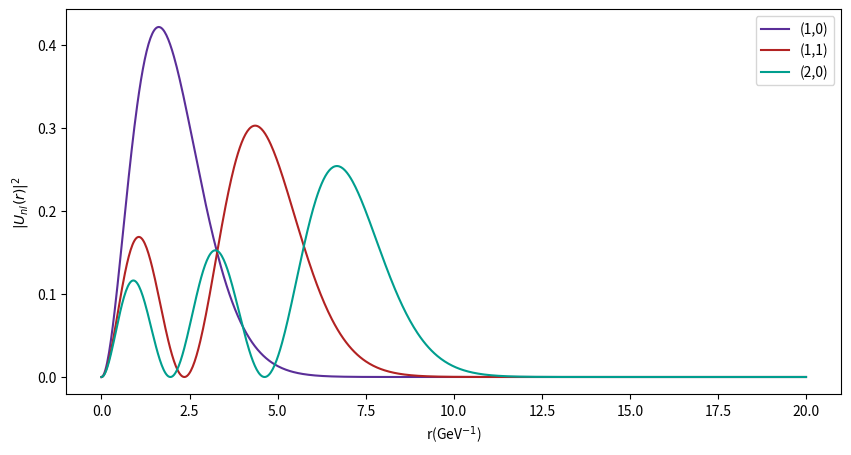

This chart was generated by the following Python code:
import numpy as np
from scipy.integrate import odeint
import matplotlib.pyplot as plt
from scipy.integrate import simpson

def system(state, r, l, m_u, E, a_s, b):
    u, v = state  
    dudr = v       
    dvdr = l*(l+1)*u/(r**2) - 2*m_u*(E+(4*a_s)/(3*r)-b*r) * u   
    return [dudr, dvdr]

def CalculateNodes(x,y):
    cross = 0
    for i in range(1,len(y)):
        if y[i-1]*y[i]<0:
            cross += 1
    return cross

def CalculateTurningPoints(v):
    count = 0
    for i in range(len(v)-1):
        if v[i]*v[i+1]<0:
            count += 1
    return count

def NewEnergy(E1, E2, E3, Node1, Node2, Node3, Count1, Count2, Count3):
    if Node1 == Node2 and Count1 == Count2:
        E1 = E2
        E2 = (E1 + E3)/2 
    else:
        E3 = E2
        E2 = (E1 + E3)/2
    return E1, E2, E3

def Solve(initial_conditions, r, l, m_u, E1, E2, E3, a_s, b):
    solution = odeint(system, initial_conditions, r, args=(l, m_u, E1, a_s, b))
    solution1 = odeint(system, initial_conditions, r, args=(l, m_u, E2, a_s, b))
    solution2 = odeint(system, initial_conditions, r, args=(l, m_u, E3, a_s, b))
    u, v = solution.T
    u1, v1 = solution1.T    
    u2, v2 = solution2.T
    return u, v, u1, v1, u2, v2

def normalisation(u, r):
    normalisation = simpson(u**2, r)
    u_normalised = u/np.sqrt(normalisation)
    u_squared = u_normalised**2
    return u_squared
    
initial_conditions = [0, 1]
l= [0, 0, 0]
n= [1, 2, 3]
m_c = 1.321
m_u = m_c/2
a_s = 0.35717327205065746
E1 = [0.3, 1, 1.5]
E2 = [0.4, 1.1, 1.6]
E3 = [0.5, 1.2, 1.7]
r = np.linspace(1E-15, 20, 750)
u, v, u1, v1, u2, v2, u_2, u_3, u_4 = np.zeros((9,3,len(r)))
#b = 0.1951228877648632
#b = 0.1951228877684978
b = 0.19078229503268146


for i in range(0,3):
    E1_1, E2_2, E3_3 = E1[i], E2[i], E3[i]
    while abs(E3_3 - E1_1) > 1E-15:
        u[i,:], v[i,:], u1[i,:], v1[i,:], u2[i,:], v2[i,:] = Solve(initial_conditions, r, l[i], m_u, E1_1, E2_2, E3_3, a_s, b)
        Node1 = (CalculateNodes(u[i,:], v[i,:]))
        Node2 = (CalculateNodes(u1[i,:], v1[i,:]))
        Node3 = (CalculateNodes(u2[i,:], v2[i,:]))
        Count1 = (CalculateTurningPoints(v[i,:]))
        Count2 = (CalculateTurningPoints(v1[i,:]))
        Count3 = (CalculateTurningPoints(v2[i,:]))
        E1_1, E2_2, E3_3 = NewEnergy(E1_1, E2_2, E3_3, Node1, Node2, Node3, Count1, Count2, Count3)
    #print(E2_2)
    print(E2_2 + 2*m_c)
    u_2[i,:] = normalisation(u[i,:], r)
    u_3[i,:] = normalisation(u1[i,:], r)
    u_4[i,:] = normalisation(u2[i,:], r)

R0, DeltaE = np.zeros((2,3))
for i in range(3):
    R0[i] = (np.sqrt(u_3[i,1]) - np.sqrt(u_3[i,0])) / (r[1] - r[0])
    #print(R0[i])
    DeltaE[i] = 8*a_s*R0[i]**2/(9*m_c**2)
    print(DeltaE[i])

def expectation_inv_r3(r, R):
    """
    Compute <1/r^3> = ∫ |R(r)|^2 / r dr
    assuming R is normalized with ∫ r^2 |R|^2 dr = 1.
    """
    integrand = (np.abs(R)**2) / r
    return np.trapezoid(integrand, r)

# Example usage:
# r = np.linspace(1e-6, 10, 10000)   # your radial grid
# R = your_radial_wavefunction_array
R = np.sqrt(u_3)  # Example radial wavefunction for n=1, l=0
val = expectation_inv_r3(r, R)
print(val)


plt.figure(figsize=(10, 5))
#for i in range(0,5):
#print(r, u_3[0], u_3[1], u_3[2])
plt.plot(r, u_3[0], label=f'(1,0)', color="#5A2E98")
plt.plot(r, u_3[1], label=f'(1,1)', color="#B22222")
plt.plot(r, u_3[2], label=f'(2,0)', color="#009E8E")
#plt.plot(r0, a_1[0], '--', label='Analytic n=1,l=0', color='green')
#plt.plot(r/a_0, a_1[1], '--', label='Analytic n=2,l=0', color='purple')
#plt.plot(r/a_0, a_1[2], '--', label='Analytic n=2,l=1', color='brown')
#plt.plot(r/a_0, u_ratio[0], '--', label='Analytic n=2,l=1', color='brown')
#plt.plot(r/a_0, u_ratio[1], '--', label='Analytic n=2,l=1', color='brown')
#plt.plot(r/a_0, u_ratio[2], '--', label='Analytic n=2,l=1', color='brown')
#plt.legend([n[i] for i in range(3)], title='n values')
plt.legend()
plt.xlabel('r(GeV$^{-1}$)')
plt.ylabel(r'$|U_{nl}(r)|^{2}$')
#plt.grid()
plt.show()
